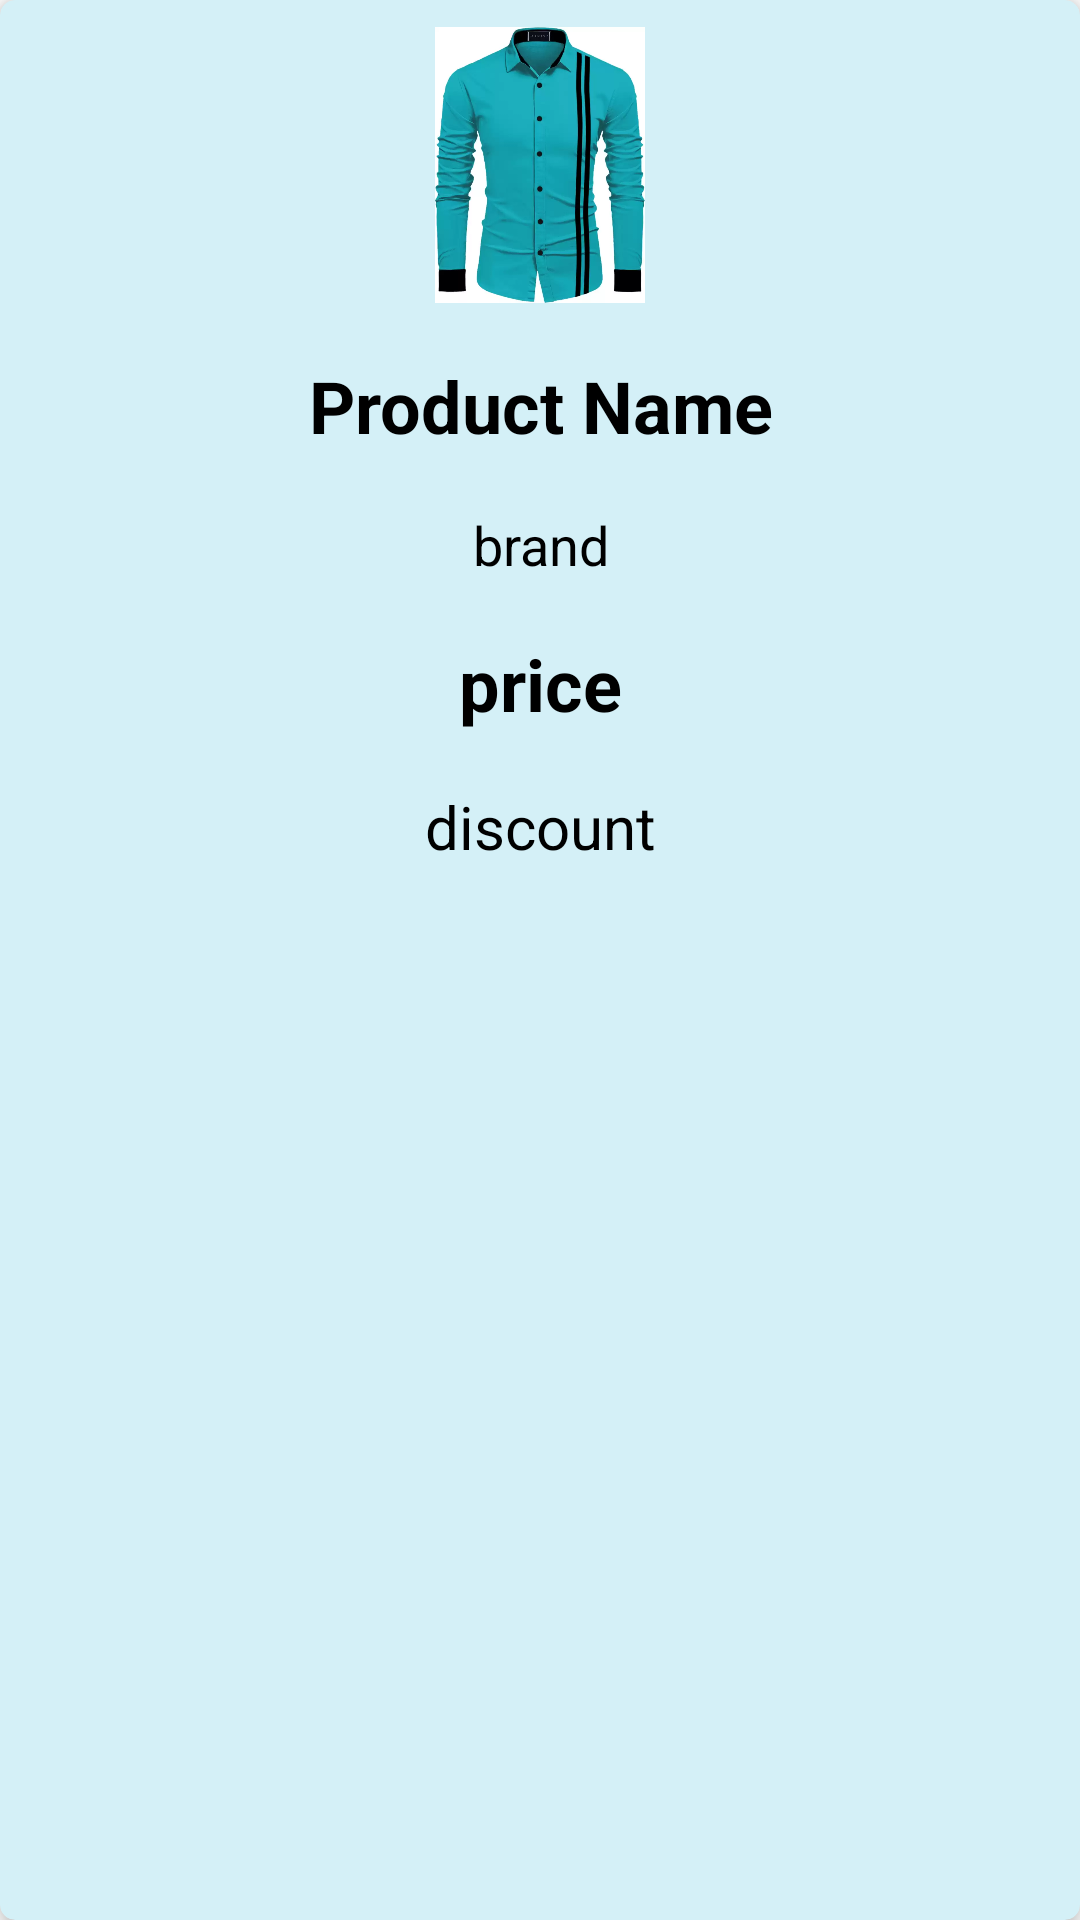

Layout XML and referenced resources for this Android screen:
<!-- AndroidManifest.xml: application theme Theme.ProductGallery -->
<!-- res/layout/product_list_view.xml -->
<?xml version="1.0" encoding="utf-8"?>
<androidx.cardview.widget.CardView
    xmlns:android="http://schemas.android.com/apk/res/android"
    xmlns:app="http://schemas.android.com/apk/res-auto"
    android:layout_width="match_parent"
    android:layout_height="wrap_content"
    android:layout_gravity="center"
    android:layout_margin="5dp"
    app:cardCornerRadius="5dp"
    app:cardElevation="5dp"
    app:cardBackgroundColor="#D4F0F7">

    <LinearLayout
        android:layout_width="match_parent"
        android:layout_height="wrap_content"
        android:orientation="vertical">

        <ImageView
            android:id="@+id/imageView"
            android:layout_width="100dp"
            android:layout_height="100dp"
            android:layout_margin="5dp"
            android:padding="4dp"
            android:layout_gravity="center"
            app:srcCompat="@drawable/shirt1" />

        <TextView
            android:id="@+id/product_name_textView"
            android:layout_width="match_parent"
            android:layout_height="wrap_content"
            android:layout_margin="5dp"
            android:layout_gravity="center"
            android:padding="4dp"
            android:textSize="24dp"
            android:textStyle="bold"
            android:textColor="@color/black"
            android:textAlignment="center"
            android:text="Product Name" />

        <TextView
            android:id="@+id/brand_textView"
            android:layout_width="match_parent"
            android:layout_height="wrap_content"
            android:layout_margin="5dp"
            android:layout_gravity="center"
            android:padding="4dp"
            android:textSize="18sp"
            android:textAlignment="center"
            android:textColor="@color/black"
            android:text="brand" />

        <TextView
            android:id="@+id/price_textView"
            android:layout_width="match_parent"
            android:layout_height="wrap_content"
            android:layout_margin="5dp"
            android:padding="4dp"
            android:textSize="24sp"
            android:text="price"
            android:textStyle="bold"
            android:textAlignment="center"
            android:textColor="@color/black"
            />
        <TextView
            android:id="@+id/discount_textView"
            android:layout_width="match_parent"
            android:layout_height="wrap_content"
            android:layout_margin="5dp"
            android:padding="4dp"
            android:layout_gravity="center"
            android:textSize="20sp"
            android:textAlignment="center"
            android:textColor="@color/black"
            android:text="discount" />
    </LinearLayout>
</androidx.cardview.widget.CardView>
<!-- resources referenced by this layout -->
<resources>
  <color name="black">#FF000000</color>
  <!-- drawable shirt1: webp bitmap (drawable-v24, 17214 bytes) -->
  <style name="Theme.ProductGallery" parent="Theme.MaterialComponents.DayNight.DarkActionBar">
          
          <item name="colorPrimary">@color/purple_500</item>
          <item name="colorPrimaryVariant">@color/purple_700</item>
          <item name="colorOnPrimary">@color/white</item>
          
          <item name="colorSecondary">@color/teal_200</item>
          <item name="colorSecondaryVariant">@color/teal_700</item>
          <item name="colorOnSecondary">@color/black</item>
          
          <item name="android:statusBarColor" tools:targetApi="l">?attr/colorPrimaryVariant</item>
          
      </style>
  <color name="purple_500">#52B1E5</color>
  <color name="purple_700">#52B1E5</color>
  <color name="white">#FFFFFFFF</color>
  <color name="teal_200">#FF03DAC5</color>
  <color name="teal_700">#FF018786</color>
</resources>
